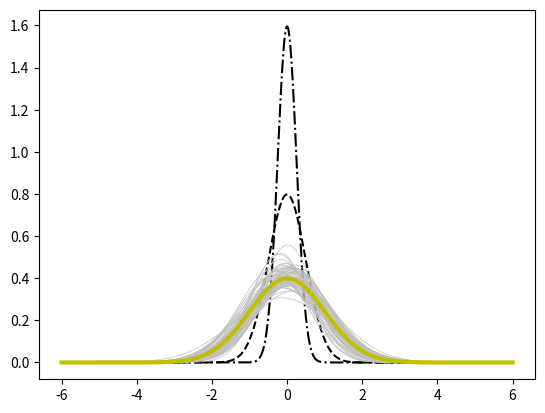

Here is the Python script that generated this plot:
import matplotlib.pyplot as plt
import numpy as np
def pdf(X, mu, sigma):
    a = 1. / (sigma * np.sqrt(2. * np.pi))
    b = -1. / (2. * sigma ** 2)
    return a * np.exp(b * (X - mu) ** 2)

x13 = np.linspace(-6, 6, 1024)
plt.plot(x13, pdf(x13, 0., 1.), color = 'k', linestyle = 'solid')
plt.plot(x13, pdf(x13, 0., .5), color = 'k', linestyle = 'dashed')
plt.plot(x13, pdf(x13, 0., .25), color = 'k', linestyle = 'dashdot')
plt.show()

for i in range(64):
    samples = np.random.standard_normal(50)
    mu, sigma = np.mean(samples), np.std(samples)
    plt.plot(x13, pdf(x13, mu, sigma), color = '.75', linewidth = .5)
plt.plot(x13, pdf(x13, 0., 1.), color = 'y', linewidth = 3.)
plt.show()
print('#',50*"-")